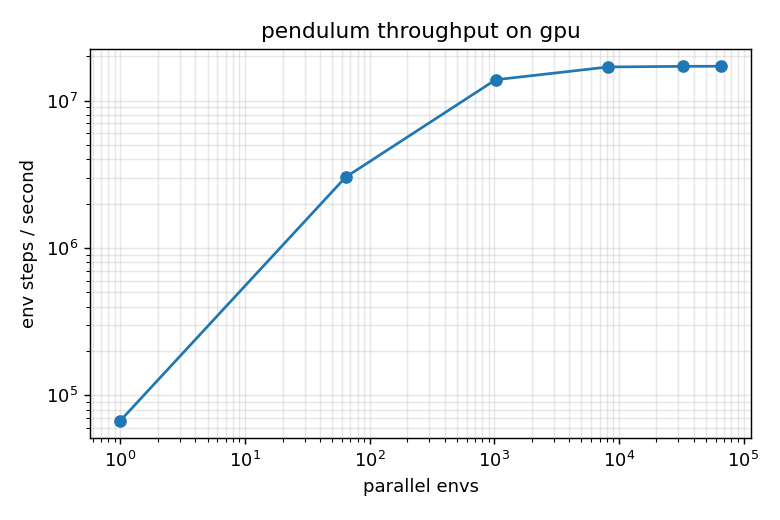

Data behind this chart, as committed beside it:
envs, seconds, steps_per_sec
1, 0.002963, 67493
64, 0.004245, 3015515
1024, 0.01481, 13827489
8192, 0.09704, 16883942
32768, 0.3843, 17053889
65536, 0.7675, 17077411
